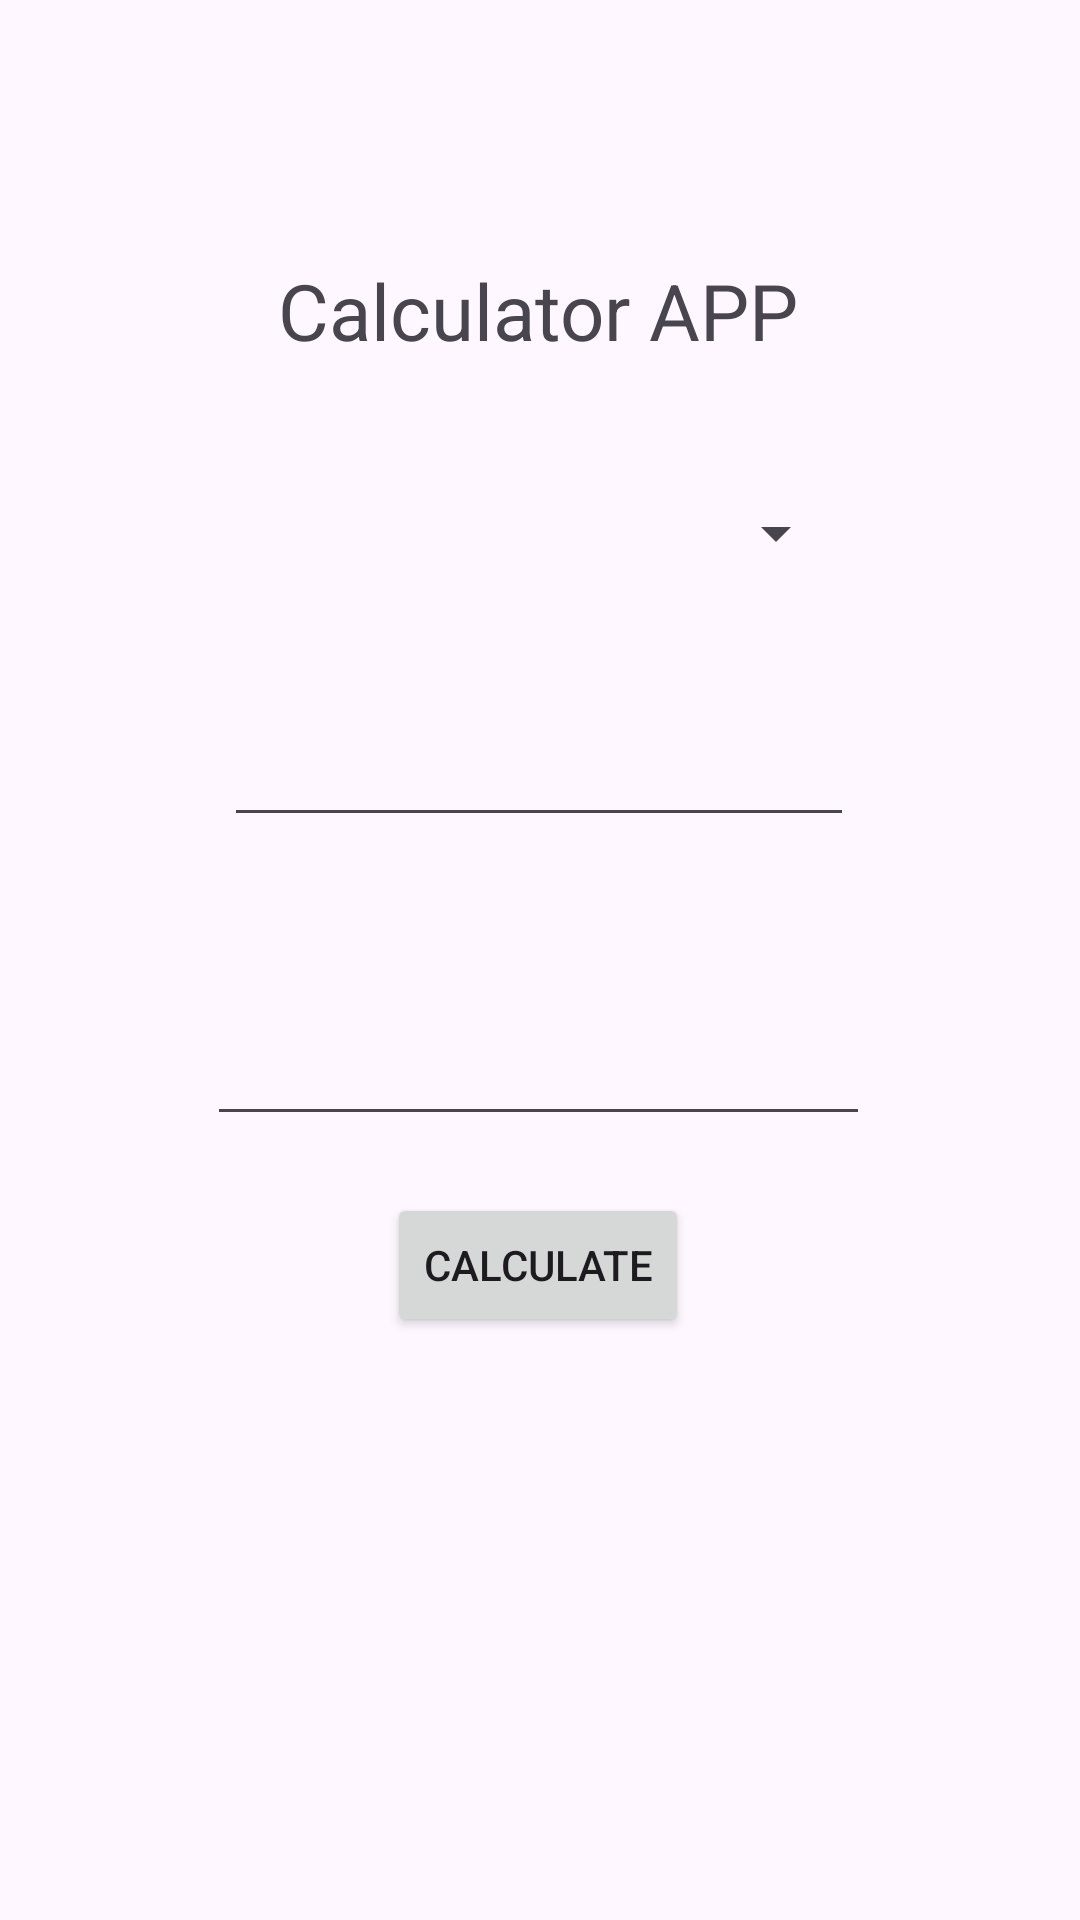

Android layout source for this screen:
<!-- AndroidManifest.xml: application theme Theme.ColabOfTwoAPP -->
<!-- res/layout/second.xml -->
<?xml version="1.0" encoding="utf-8"?>
<androidx.constraintlayout.widget.ConstraintLayout xmlns:android="http://schemas.android.com/apk/res/android"
    xmlns:app="http://schemas.android.com/apk/res-auto"
    xmlns:tools="http://schemas.android.com/tools"
    android:id="@+id/main"
    android:layout_width="match_parent"
    android:layout_height="match_parent"
    tools:context=".second">

    <TextView
        android:id="@+id/textView3"
        android:layout_width="wrap_content"
        android:layout_height="wrap_content"
        android:text="Calculator APP"
        android:textSize="26sp"
        app:layout_constraintBottom_toBottomOf="parent"
        app:layout_constraintEnd_toEndOf="parent"
        app:layout_constraintHorizontal_bias="0.497"
        app:layout_constraintStart_toStartOf="parent"
        app:layout_constraintTop_toTopOf="parent"
        app:layout_constraintVertical_bias="0.142" />

    <EditText
        android:id="@+id/ed1"
        android:layout_width="wrap_content"
        android:layout_height="wrap_content"
        android:ems="10"
        android:inputType="number"
        app:layout_constraintBottom_toBottomOf="parent"
        app:layout_constraintEnd_toEndOf="parent"
        app:layout_constraintHorizontal_bias="0.497"
        app:layout_constraintStart_toStartOf="parent"
        app:layout_constraintTop_toTopOf="parent"
        app:layout_constraintVertical_bias="0.397" />

    <EditText
        android:id="@+id/ed2"
        android:layout_width="221dp"
        android:layout_height="58dp"
        android:ems="10"
        android:inputType="number"
        app:layout_constraintBottom_toBottomOf="parent"
        app:layout_constraintEnd_toEndOf="parent"
        app:layout_constraintHorizontal_bias="0.497"
        app:layout_constraintStart_toStartOf="parent"
        app:layout_constraintTop_toTopOf="parent"
        app:layout_constraintVertical_bias="0.551" />

    <TextView
        android:id="@+id/Result1"
        android:layout_width="189dp"
        android:layout_height="95dp"
        android:textSize="26sp"
        app:layout_constraintBottom_toBottomOf="parent"
        app:layout_constraintEnd_toEndOf="parent"
        app:layout_constraintHorizontal_bias="0.639"
        app:layout_constraintStart_toStartOf="parent"
        app:layout_constraintTop_toTopOf="parent"
        app:layout_constraintVertical_bias="0.831" />

    <Button
        android:id="@+id/button1"
        android:layout_width="wrap_content"
        android:layout_height="wrap_content"
        android:text="Calculate"
        app:layout_constraintBottom_toBottomOf="parent"
        app:layout_constraintEnd_toEndOf="parent"
        app:layout_constraintHorizontal_bias="0.498"
        app:layout_constraintStart_toStartOf="parent"
        app:layout_constraintTop_toTopOf="parent"
        app:layout_constraintVertical_bias="0.672" />

    <Spinner
        android:id="@+id/spinner1"
        android:layout_width="208dp"
        android:layout_height="42dp"
        app:layout_constraintBottom_toBottomOf="parent"
        app:layout_constraintEnd_toEndOf="parent"
        app:layout_constraintHorizontal_bias="0.492"
        app:layout_constraintStart_toStartOf="parent"
        app:layout_constraintTop_toTopOf="parent"
        app:layout_constraintVertical_bias="0.262" />

</androidx.constraintlayout.widget.ConstraintLayout>
<!-- resources referenced by this layout -->
<resources>
  <style name="Theme.ColabOfTwoAPP" parent="Base.Theme.ColabOfTwoAPP" />
  <style name="Base.Theme.ColabOfTwoAPP" parent="Theme.Material3.DayNight.NoActionBar">
          
          
      </style>
</resources>
